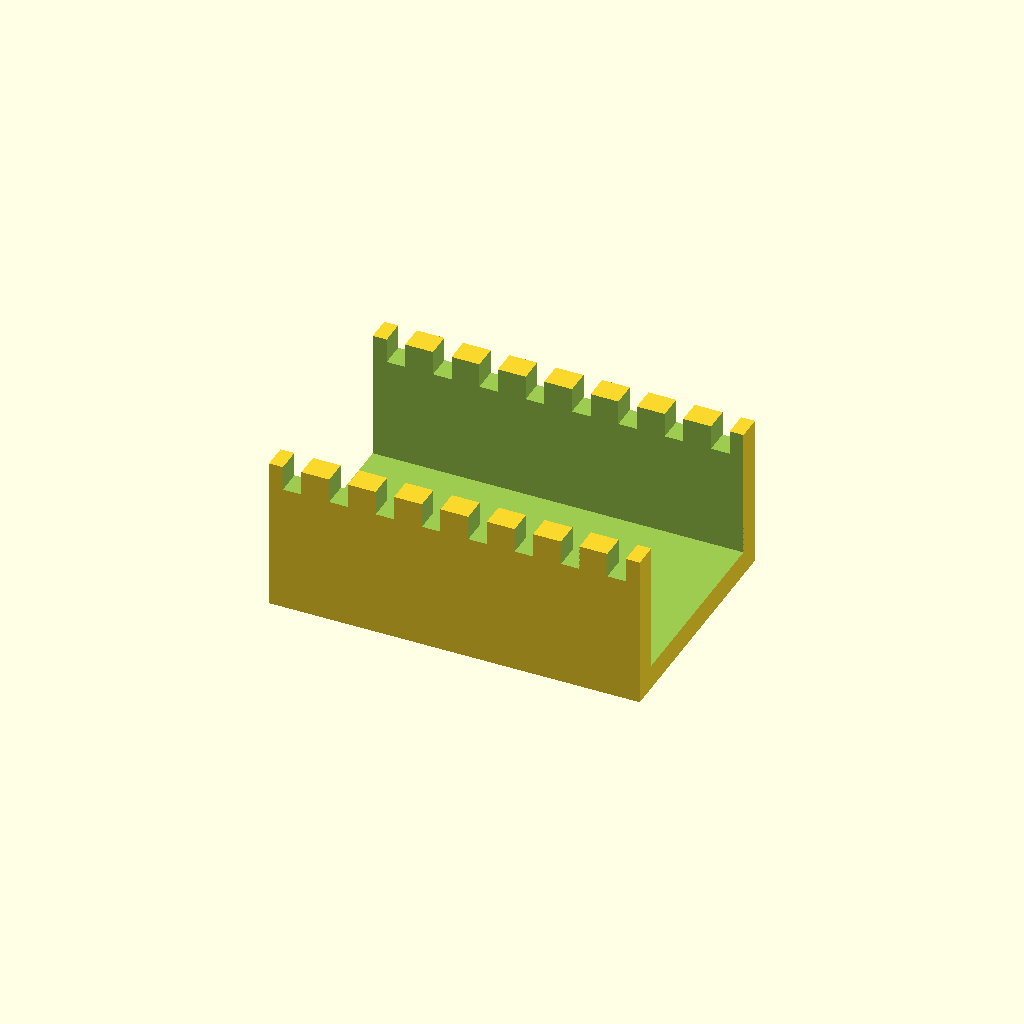
Cell 1 — every parameter at its default value.
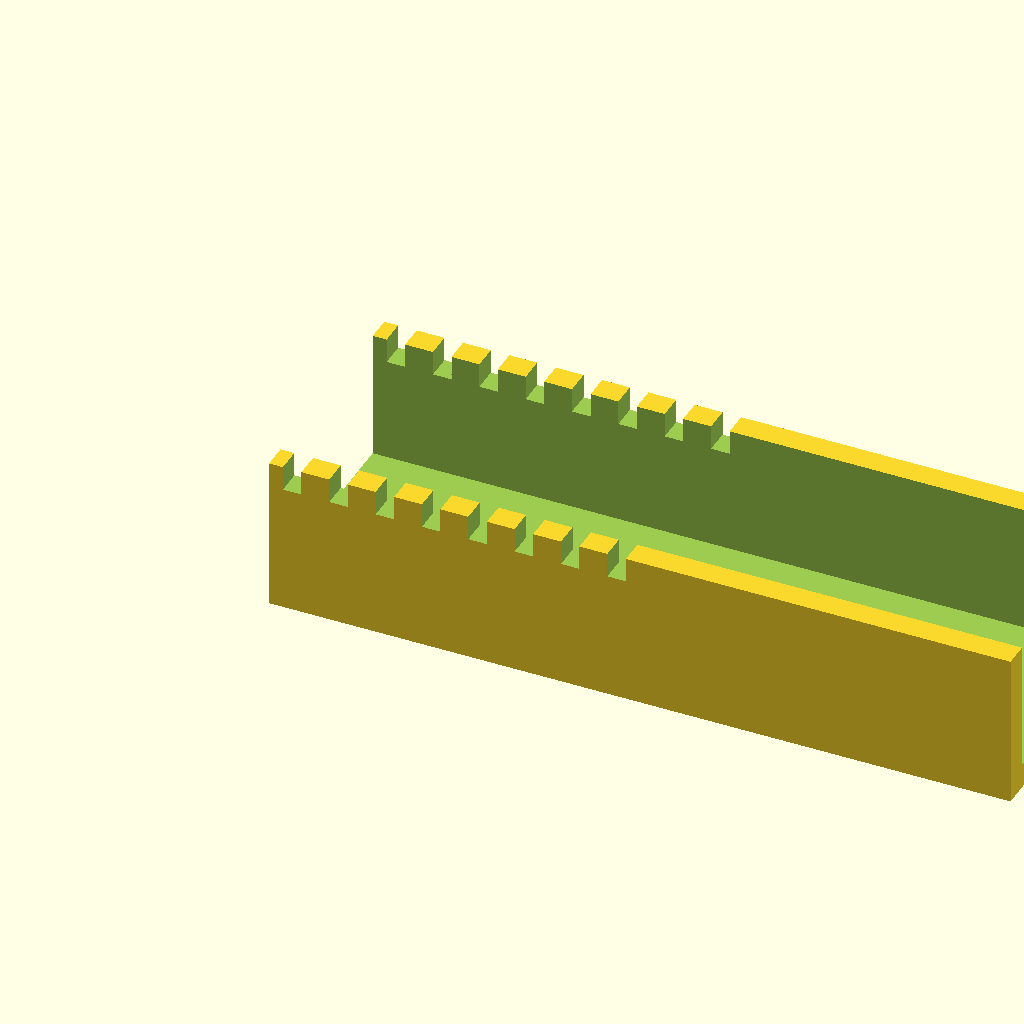
Cell 2 — tray_len set to 120, the other parameters unchanged.
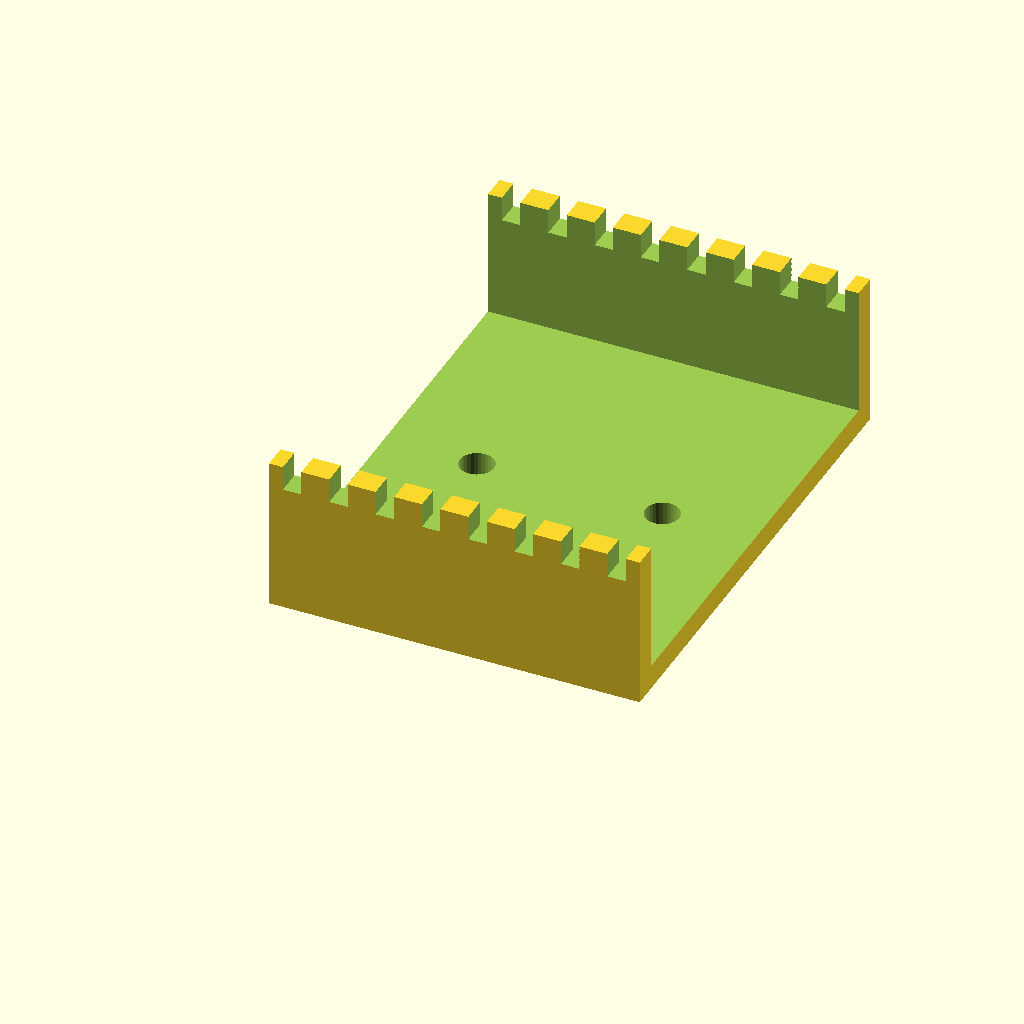
Cell 3 — tray_w set to 80, the other parameters unchanged.
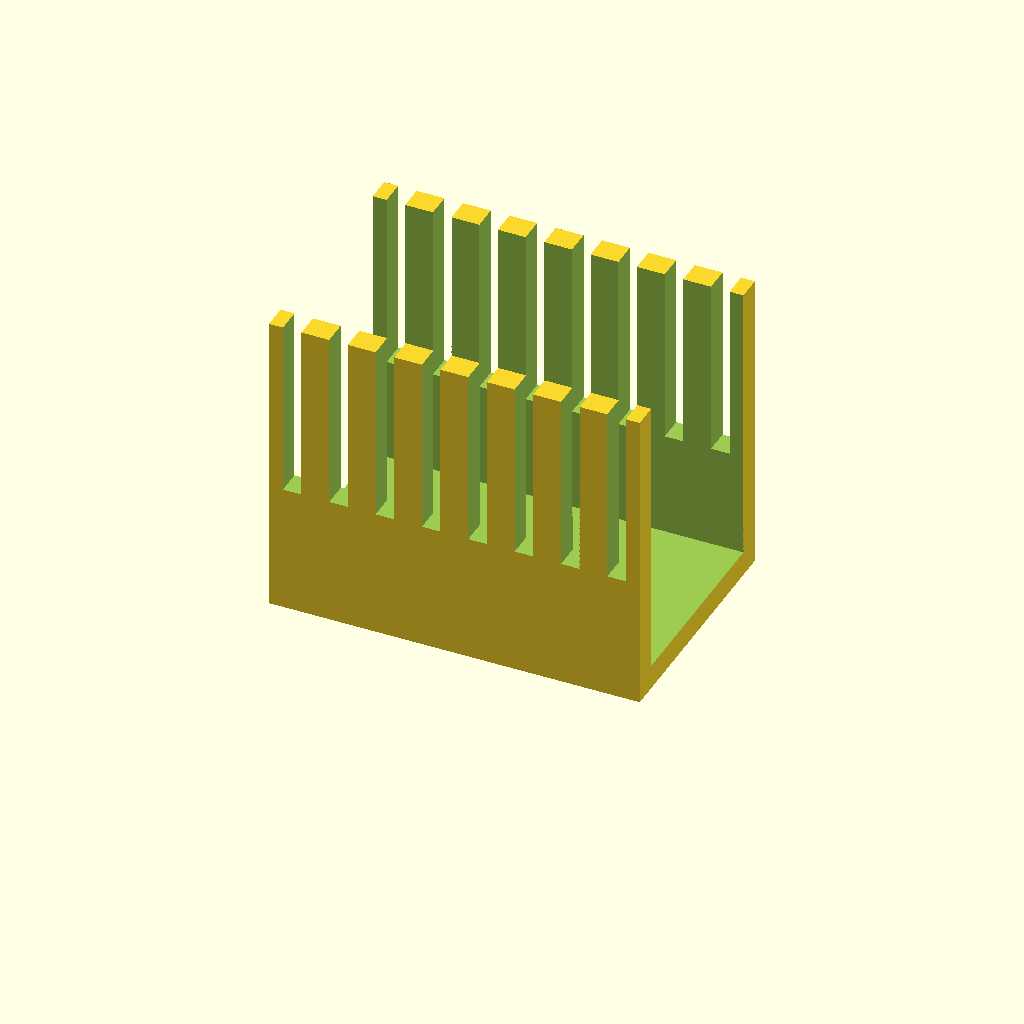
Cell 4: tray_h = 50 (everything else at default).
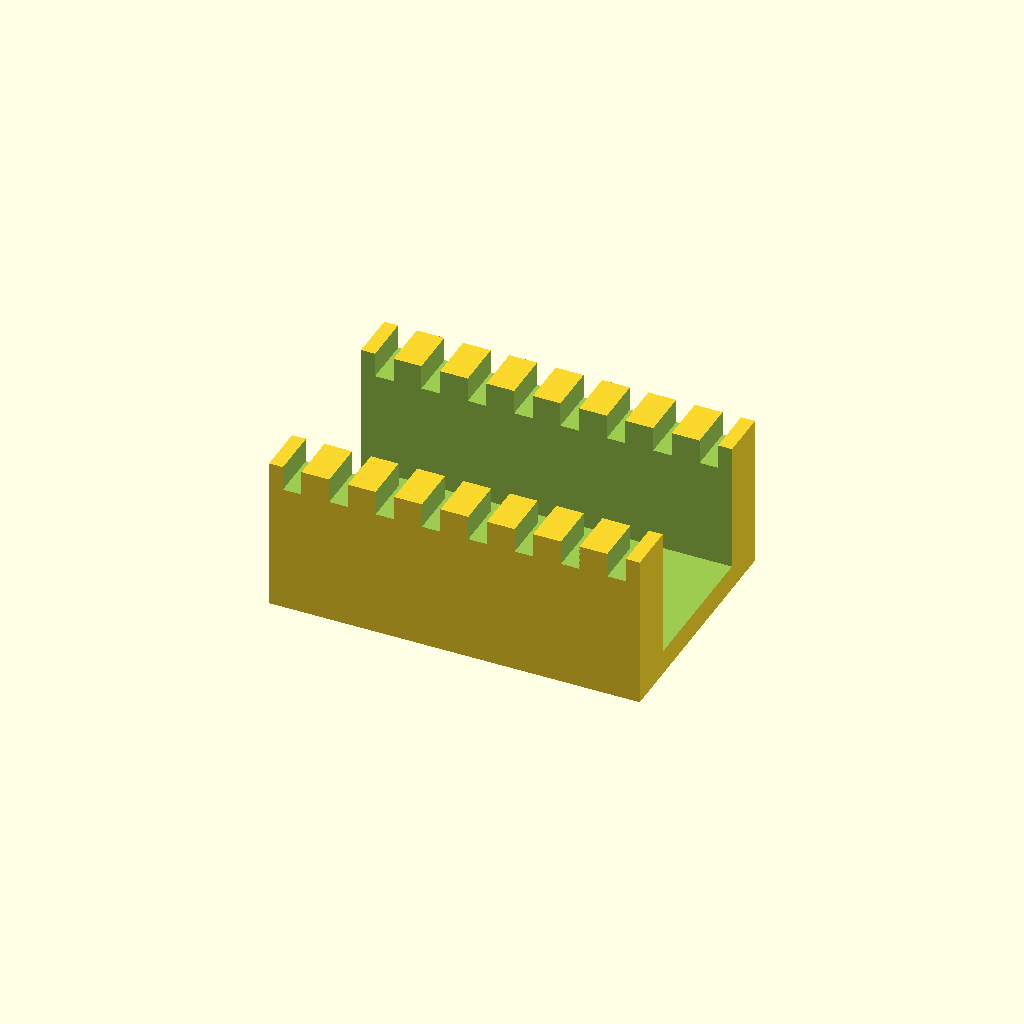
Cell 5: tray_t = 8 (everything else at default).
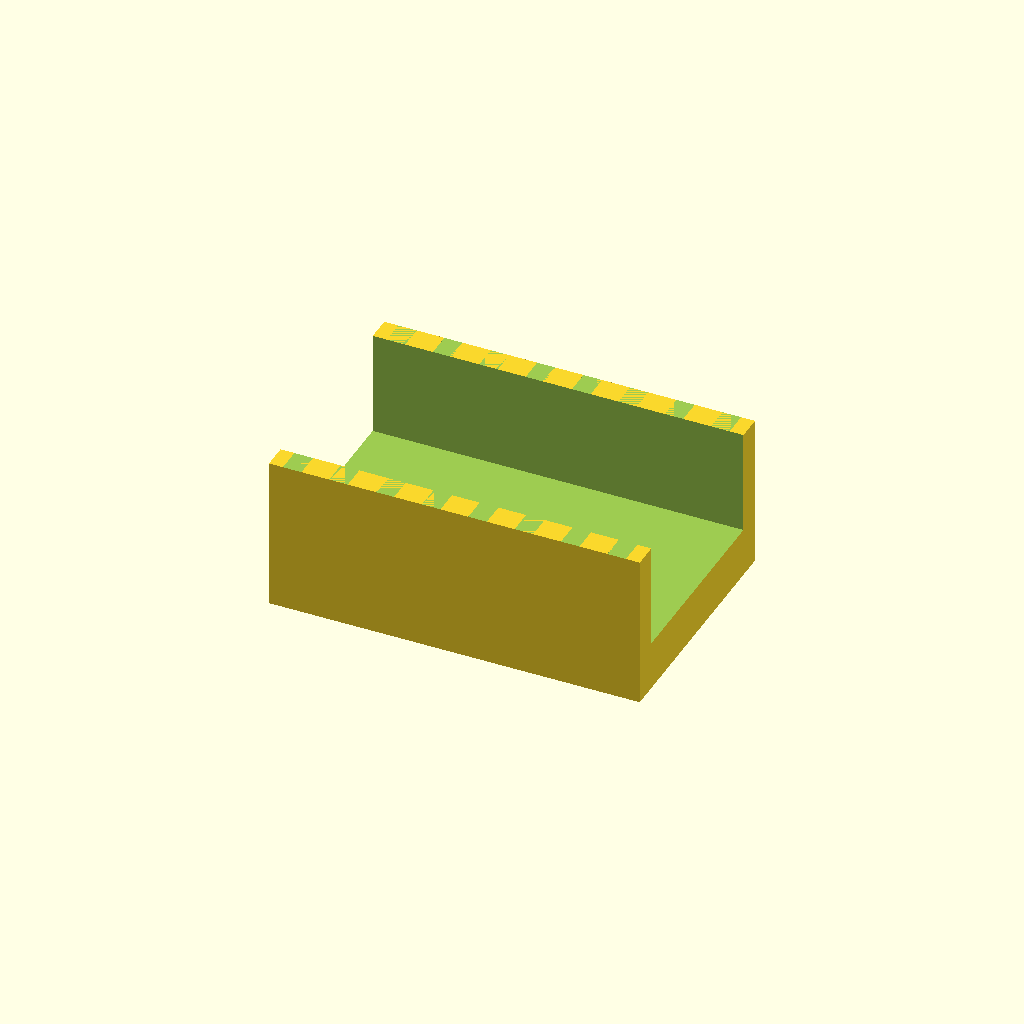
Cell 6: the same model with floor_t = 8.
All cells are drawn from one camera (rotation 55°, 0°, 25°, orthographic, colour scheme Cornfield), so only the parameter changes between them.
Source of the model, optional_data/data/gen2/ducts/part_0051.scad:
$fn = 32;

// ----------------------------------------------------------------------
// Cable duct: 60 x 40 x 25 mm, 8 fingers
// ----------------------------------------------------------------------

// --- parameters (mm) ---
tray_len = 60;            // duct length, X
tray_w = 40;              // duct width, Y
tray_h = 25;              // duct height, Z
tray_t = 4;               // side wall thickness
floor_t = 4;              // floor thickness
slot_w = 3;               // finger slot width
slot_h = 17;              // finger slot height
fingers = 8;              // number of finger slots per side
pitch = 7.5;              // finger pitch
hole_d = 5.5;             // floor mounting hole
hole_n = 2;               // mounting holes in the floor

module shell() {
  difference() {
    cube([tray_len, tray_w, tray_h]);
    /* open top channel */
    translate([-tray_t - 1, tray_t, floor_t])
      cube([tray_len + 2 * tray_t + 2, tray_w - 2 * tray_t, tray_h + 1]);
  }
}

difference() {
  union() {
    shell();
  }
  /* finger slots cut through both side walls */
  for (i = [0 : fingers - 1]) translate([pitch / 2 + i * pitch - slot_w / 2, -1, floor_t + slot_h]) cube([slot_w, tray_w + 2, tray_h]);
  for (i = [0 : hole_n - 1]) translate([(tray_len / hole_n) * (i + 0.5), tray_w / 2, -1]) cylinder(h = floor_t + 2, d = hole_d);
}
Customizer parameters (derived from the source; name, type, default, range or options):
tray_len: number, default 60
tray_w: number, default 40
tray_h: number, default 25
tray_t: number, default 4
floor_t: number, default 4
slot_w: number, default 3
slot_h: number, default 17
fingers: number, default 8
pitch: number, default 7.5
hole_d: number, default 5.5
hole_n: number, default 2
